Image classification data set "trash_cls_dataset" (leexymon/YOLO-GARBAGE on GitHub). Class labels (6): cardboard, glass, metal, paper, plastic, trash.

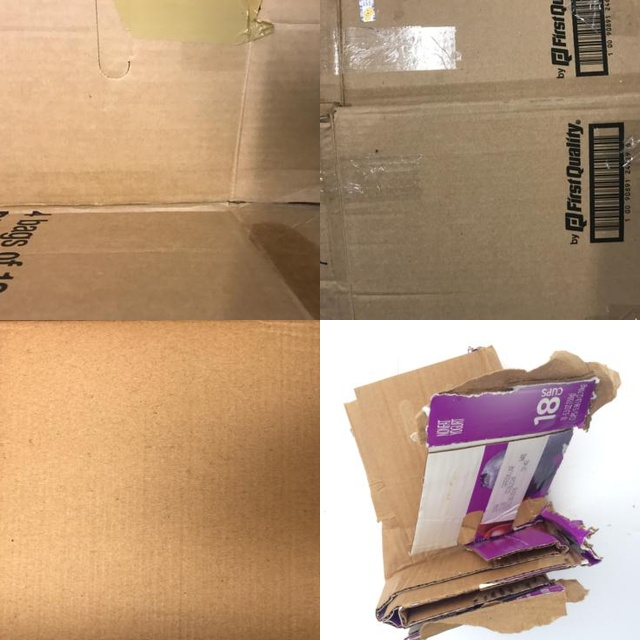
Label: cardboard

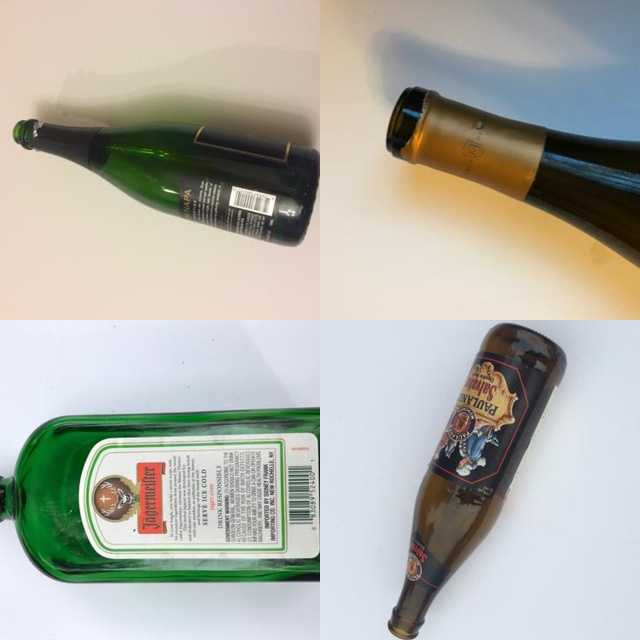
Label: glass

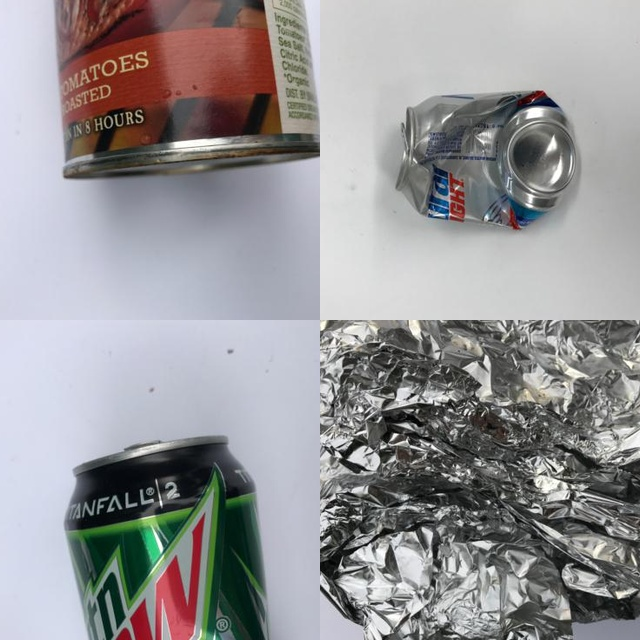
Label: metal

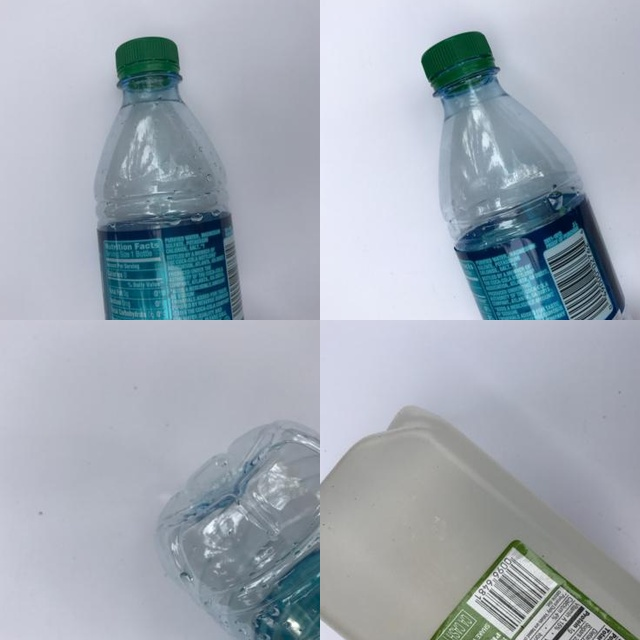
Label: plastic

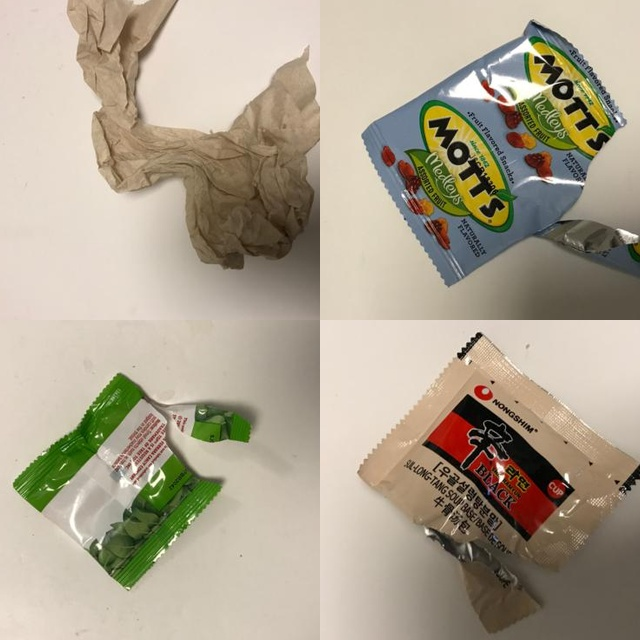
Label: trash

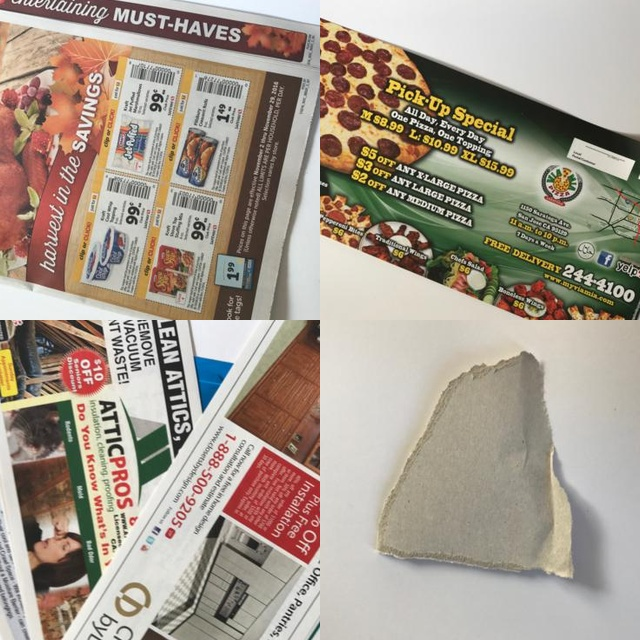
Label: paper
